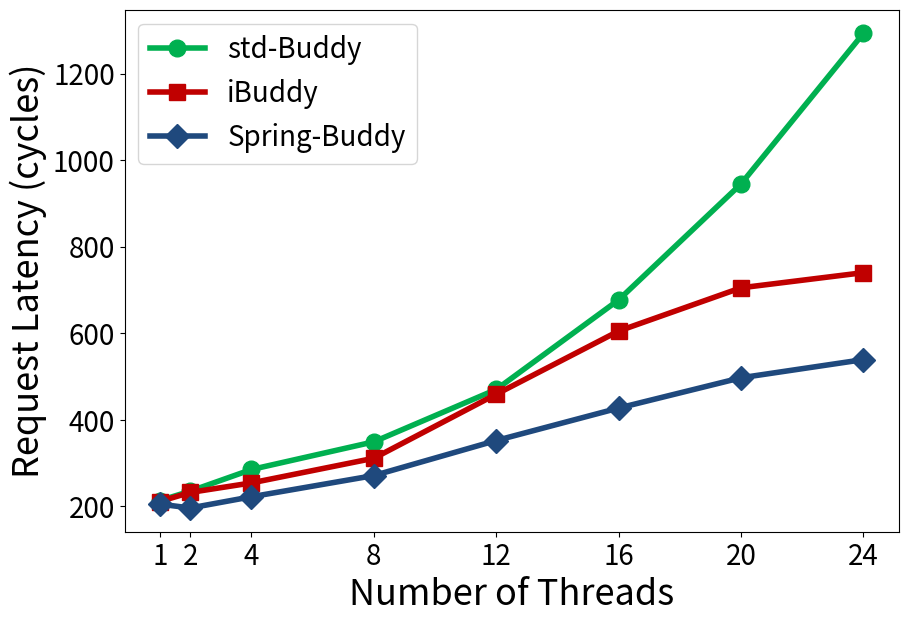

The matplotlib source for this figure:
import sys,os
import matplotlib.pyplot as plt
import random

markerTable = {'iBuddy':'s', 'std-Buddy':'o', 'Spring-Buddy':'D'}
colorTable = {'iBuddy':'#C00000', 'std-Buddy':'#00B050', 'Spring-Buddy':'#1f497d'}


xArr = [1,2,4,8,12,16,20,24]
yDict = {
    "std-Buddy": [213, 235, 285, 349, 470, 677, 945, 1293],
    "iBuddy": [211, 232, 254, 311, 459, 605, 705, 740],
    "Spring-Buddy": [205, 196, 222, 271, 352, 427, 497, 539]
}

plt.figure(figsize=(9,6))

targetName = list(yDict.keys())

for i in range(len(targetName)):
    plt.plot(xArr,yDict[targetName[i]], label=targetName[i], linewidth=4, marker=markerTable[targetName[i]], color=colorTable[targetName[i]], markersize=12)

plt.legend(fontsize=20)
plt.xticks(fontsize=20)
plt.yticks(fontsize=20)
plt.xticks(xArr,xArr,fontsize=20)
plt.ylabel('Request Latency (cycles)', fontsize=26)
plt.xlabel('Number of Threads', fontsize=26)
plt.subplots_adjust(left=0.13, right=0.99, top=0.99, bottom=0.12)

plt.savefig('%s.pdf' % os.path.splitext(sys.argv[0])[0])

plt.show()
